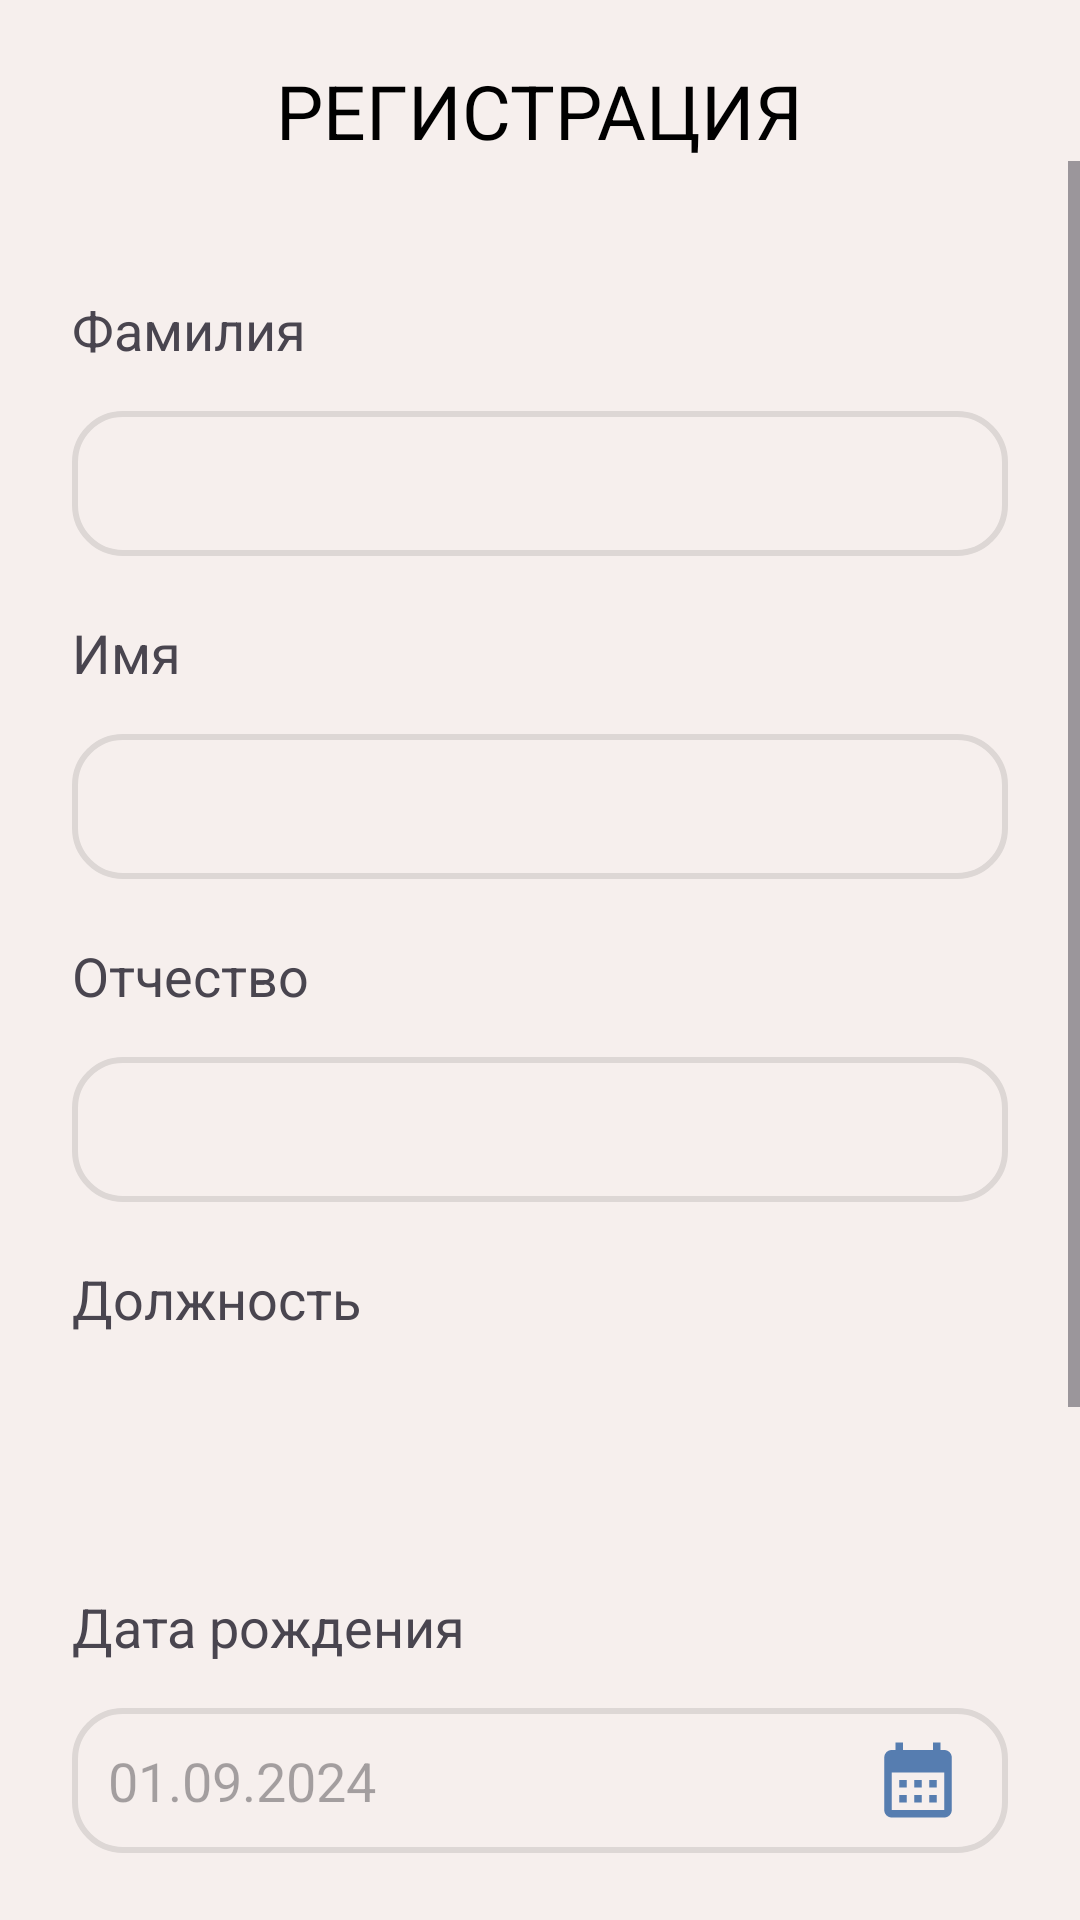

This screen was rendered from an Android layout file. Write that file and the resources it references.
<!-- AndroidManifest.xml: application theme Theme.CNCSection -->
<!-- res/layout/activity_registration.xml -->
<?xml version="1.0" encoding="utf-8"?>
<FrameLayout xmlns:android="http://schemas.android.com/apk/res/android"
    xmlns:tools="http://schemas.android.com/tools"
    android:layout_width="match_parent"
    android:layout_height="match_parent"
    android:background="@color/rus_white"
    xmlns:app="http://schemas.android.com/apk/res-auto">

    <LinearLayout
        android:layout_width="match_parent"
        android:layout_height="match_parent"
        android:orientation="vertical">

        <TextView
            android:id="@+id/registration_header"
            android:gravity="center"
            android:text="@string/registration_header"
            android:layout_width="wrap_content"
            android:layout_height="wrap_content"
            android:layout_marginTop="20dp"
            android:layout_gravity="center"
            android:textColor="@color/black"
            android:textSize="25dp" />

        <ScrollView
            android:layout_width="match_parent"
            android:layout_weight="1"
            android:layout_height="0dp"
            tools:ignore="UselessParent">

            <LinearLayout
                android:layout_width="match_parent"
                android:layout_height="wrap_content"
                android:layout_gravity="clip_horizontal"
                android:layout_margin="20dp"
                android:orientation="vertical"
                android:padding="4dp">


                <TextView
                    android:id="@+id/fio_f"
                    android:layout_width="wrap_content"
                    android:layout_height="wrap_content"
                    android:layout_marginTop="20dp"
                    android:layout_marginBottom="15dp"
                    android:gravity="center"
                    android:text="@string/fio_f"
                    android:textSize="18dp" />

                <EditText
                    android:id="@+id/fio_f_entry"
                    android:layout_width="match_parent"
                    android:layout_height="wrap_content"
                    android:layout_weight="1"
                    android:background="@drawable/custom_input"
                    android:padding="12dp"
                    android:gravity="left"
                    android:inputType="text"
                    android:textSize="18dp" />

                <TextView
                    android:id="@+id/fio_i"
                    android:layout_width="wrap_content"
                    android:layout_height="wrap_content"
                    android:layout_marginTop="20dp"
                    android:layout_marginBottom="15dp"
                    android:gravity="center"
                    android:text="@string/fio_i"
                    android:textSize="18dp" />

                <EditText
                    android:id="@+id/fio_i_entry"
                    android:layout_width="match_parent"
                    android:layout_height="wrap_content"
                    android:layout_weight="1"
                    android:background="@drawable/custom_input"
                    android:padding="12dp"
                    android:gravity="left"
                    android:inputType="text"
                    android:textSize="18dp" />

                <TextView
                    android:id="@+id/fio_o"
                    android:layout_width="wrap_content"
                    android:layout_height="wrap_content"
                    android:layout_marginTop="20dp"
                    android:layout_marginBottom="15dp"
                    android:gravity="center"
                    android:text="@string/fio_o"
                    android:textSize="18dp" />

                <EditText
                    android:id="@+id/fio_o_entry"
                    android:layout_width="match_parent"
                    android:layout_height="wrap_content"
                    android:layout_weight="1"
                    android:background="@drawable/custom_input"
                    android:padding="12dp"
                    android:gravity="left"
                    android:inputType="text"
                    android:textSize="18dp" />

                <TextView
                    android:id="@+id/role"
                    android:text="@string/role"
                    android:layout_width="wrap_content"
                    android:layout_height="wrap_content"
                    android:layout_marginTop="20dp"
                    android:layout_marginBottom="15dp"
                    android:gravity="center"
                    android:textSize="18sp"/>

                <Spinner
                    android:id="@+id/role_spinner"
                    android:layout_width="match_parent"
                    android:layout_height="50dp"
                    android:gravity="start"
                    android:dropDownVerticalOffset="50dp"
                    android:background="@drawable/spinner_shape"
                    android:layout_gravity="end" />


                <TextView
                    android:id="@+id/birthday"
                    android:text="@string/birthday"
                    android:layout_width="wrap_content"
                    android:layout_height="wrap_content"
                    android:layout_marginTop="20dp"
                    android:layout_marginBottom="15dp"
                    android:gravity="center"
                    android:textSize="18sp" />

                <RelativeLayout
                    android:layout_width="match_parent"
                    android:layout_height="wrap_content">

                    <EditText
                        android:id="@+id/calendar_date"
                        android:layout_width="match_parent"
                        android:layout_height="wrap_content"
                        android:background="@drawable/custom_input"
                        android:padding="12dp"
                        android:hint="@string/date_description"
                        android:inputType="date"
                        android:paddingEnd="60dp"
                        android:textSize="18sp" />

                    <ImageButton
                        android:id="@+id/calendar"
                        android:layout_width="30dp"
                        android:layout_height="30dp"
                        android:layout_alignParentEnd="true"
                        android:layout_centerVertical="true"
                        android:background="@null"
                        android:layout_marginEnd="15dp"
                        android:src="@drawable/baseline_calendar_month_24"
                        android:contentDescription="@string/calendar_button_description"
                        android:scaleType="fitCenter" />
                </RelativeLayout>

                <com.google.android.material.textfield.TextInputLayout
                    android:layout_marginTop="20dp"
                    android:id="@+id/outlinedTextFieldPasswordSignUpFirst"
                    style="@style/TextInputLayoutStyle"
                    android:hint="@string/password"
                    app:endIconMode="password_toggle"
                    app:endIconTint="@color/rus_dark_blue">

                    <com.google.android.material.textfield.TextInputEditText
                        android:id="@+id/textInputEditPasswordSignUpFirst"
                        android:background="@drawable/custom_input"
                        style="@style/TextInputEditTextStyleSign"
                        android:inputType="textPassword"/>
                </com.google.android.material.textfield.TextInputLayout>

                <com.google.android.material.textfield.TextInputLayout
                    android:id="@+id/outlinedTextFieldPasswordSignUpSecond"
                    style="@style/TextInputLayoutStyle"
                    android:hint="@string/re_password"
                    app:endIconMode="password_toggle"
                    app:endIconTint="@color/rus_dark_blue">

                    <com.google.android.material.textfield.TextInputEditText
                        android:id="@+id/textInputEditPasswordSignUpSecond"
                        android:background="@drawable/custom_input"
                        style="@style/TextInputEditTextStyleSign"
                        android:inputType="textPassword"/>
                </com.google.android.material.textfield.TextInputLayout>

                <TextView
                    android:id="@+id/error_text_view"
                    android:layout_gravity="center"
                    android:layout_width="wrap_content"
                    android:layout_height="wrap_content"
                    android:layout_below="@id/outlinedTextFieldLoginSignIn"
                    android:textColor="@color/rus_red"
                    android:textSize="16sp"/>

                <androidx.appcompat.widget.AppCompatButton
                    android:id="@+id/add_button"
                    style="@style/AppCompatButtonStyle"
                    android:onClick="goRegistToDB"
                    android:text="@string/to_register" />


            </LinearLayout>
        </ScrollView>

    </LinearLayout>
</FrameLayout>
<!-- resources referenced by this layout -->
<resources>
  <color name="black">#FF000000</color>
  <color name="rus_dark_blue">#344C6C</color>
  <color name="rus_red">#EC505D</color>
  <color name="rus_white">#F6EFED</color>
  <!-- drawable baseline_calendar_month_24 (drawable) -->
  <vector xmlns:android="http://schemas.android.com/apk/res/android" android:height="24dp" android:tint="@color/rus_blue" android:viewportHeight="24" android:viewportWidth="24" android:width="24dp">
        
      <path android:fillColor="@android:color/white" android:pathData="M19,4h-1V2h-2v2H8V2H6v2H5C3.89,4 3.01,4.9 3.01,6L3,20c0,1.1 0.89,2 2,2h14c1.1,0 2,-0.9 2,-2V6C21,4.9 20.1,4 19,4zM19,20H5V10h14V20zM9,14H7v-2h2V14zM13,14h-2v-2h2V14zM17,14h-2v-2h2V14zM9,18H7v-2h2V18zM13,18h-2v-2h2V18zM17,18h-2v-2h2V18z"/>
      
  </vector>
  <!-- drawable custom_input (drawable) -->
  <?xml version="1.0" encoding="utf-8"?>
  <selector
      xmlns:android="http://schemas.android.com/apk/res/android">
      <item android:state_enabled="true" >
          <shape android:shape="rectangle">
              <solid android:color="@color/rus_white"/>
              <corners android:radius="16dp" />
              <stroke android:color="@color/rus_white_checked" android:width="2dp"/>
          </shape>
      </item>
  </selector>
  <!-- drawable spinner_shape (drawable) -->
  <?xml version="1.0" encoding="utf-8"?>
  <selector xmlns:android="http://schemas.android.com/apk/res/android">
      <item>
          <layer-list>
              <item>
                  <shape xmlns:android="http://schemas.android.com/apk/res/android" >
                      
                      <stroke
                          android:width="2dp"
                          android:color="#e0d8d6" />
  
                      
                      <corners android:radius="16dp" />
                  </shape>
              </item>
              <item
                  android:drawable="@drawable/arrow_down"
                  android:gravity="end"/>
          </layer-list>
      </item>
  </selector>
  <string name="birthday">Дата рождения</string>
  <string name="calendar_button_description"> Календарь  </string>
  <string name="date_description"> 01.09.2024  </string>
  <string name="fio_f">Фамилия</string>
  <string name="fio_i">Имя</string>
  <string name="fio_o">Отчество</string>
  <string name="password">Пароль</string>
  <string name="re_password">Повторите пароль</string>
  <string name="registration_header">РЕГИСТРАЦИЯ</string>
  <string name="role">Должность</string>
  <string name="to_register">Зарегистрироваться</string>
  <style name="AppCompatButtonStyle" parent="">
          <item name="android:layout_width">300dp</item>
          <item name="android:layout_height">wrap_content</item>
          <item name="android:layout_gravity">center_horizontal</item>
          <item name="android:layout_marginTop">20dp</item>
          <item name="android:textColor">@color/rus_white</item>
          <item name="android:background">@drawable/shape_button</item>
      </style>
  <style name="TextInputEditTextStyleSign" parent="">
          <item name="android:textColor">@color/black</item>
          <item name="android:layout_width">match_parent</item>
          <item name="android:layout_height">wrap_content</item>
      </style>
  <style name="Theme.CNCSection" parent="Base.Theme.CNCSection" />
  <color name="rus_blue">#567DB0</color>
  <color name="rus_white_checked">#DDD7D5</color>
  <!-- drawable shape_button (drawable) -->
  <?xml version="1.0" encoding="utf-8"?>
  <shape xmlns:android="http://schemas.android.com/apk/res/android" >
      
      <stroke
          android:width="0dp"
          android:color="@color/black" />
  
      <gradient
          android:startColor="@color/rus_red"
          android:endColor="@color/rus_dark_blue"/>
  
      
      <corners android:radius="16dp" />
  </shape>
      
      
      
      
      
      
      
      
      
  
      
  <style name="Base.Theme.CNCSection" parent="Theme.Material3.DayNight.NoActionBar">
          
          
      </style>
</resources>
